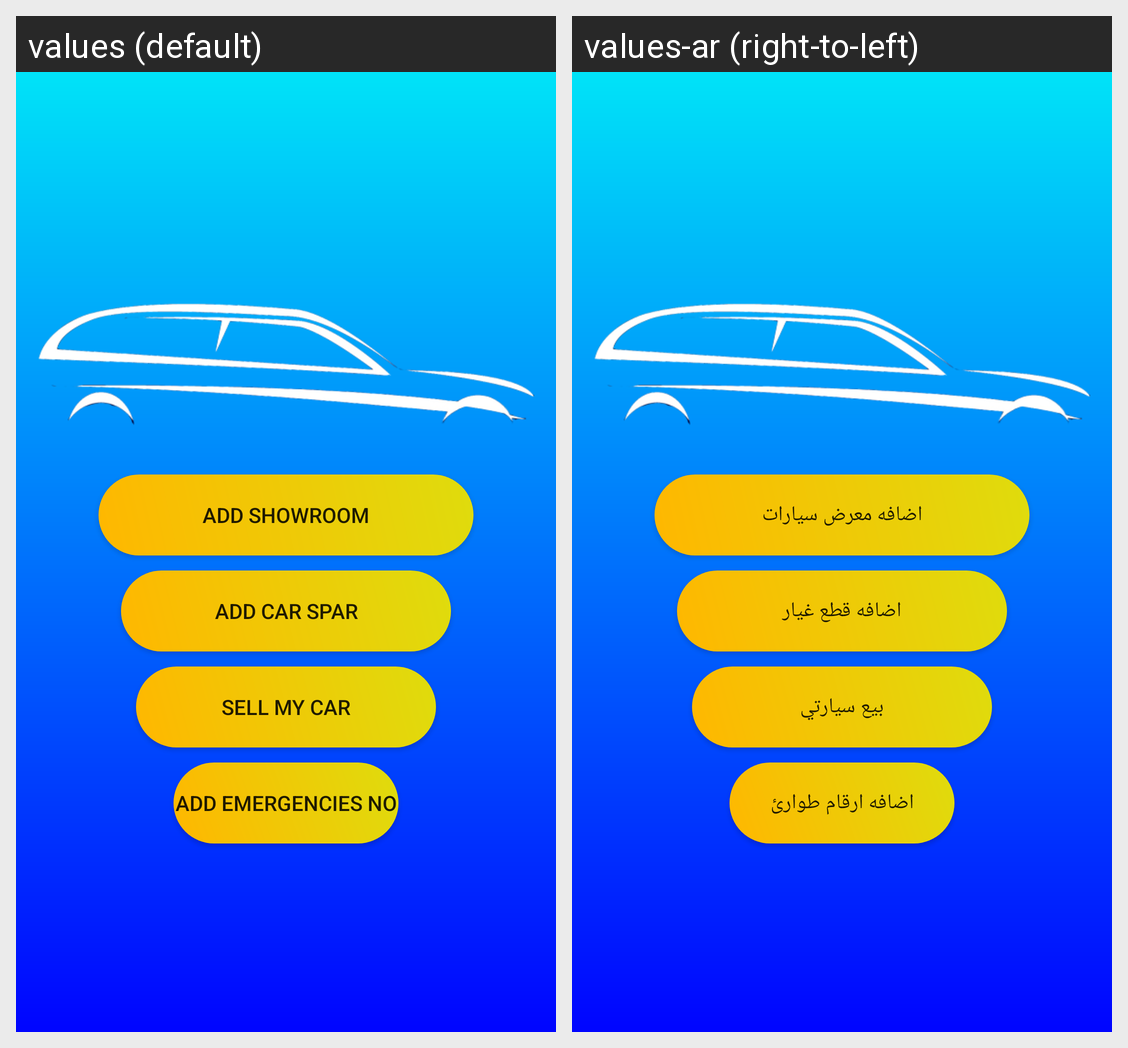

The same Android screen rendered under two of its app's locales, left to right. List the strings drawn on it with the default value and each locale's translation.
Android screen res/layout/fragment_add_category.xml rendered under 2 locales, left to right: values (default), values-ar (right-to-left). Device: Nexus 5 (rendered at 1080×1920; each locale shown at half size, 540×960, under a caption strip naming it); theme AppTheme.
Strings drawn on this screen, with the default value and each locale's value (text and hints the layout hard-codes, and strings that could not be matched under every locale, appear in the picture but are not listed):

add_showroom
  values: Add Showroom
  values-ar: اضافه معرض سيارات

add_car_spar
  values: Add car spar
  values-ar: اضافه قطع غيار

sell_my_car
  values: Sell My Car
  values-ar: بيع سيارتي

add_emergencies_no
  values: add emergencies No
  values-ar: اضافه ارقام طوارئ
